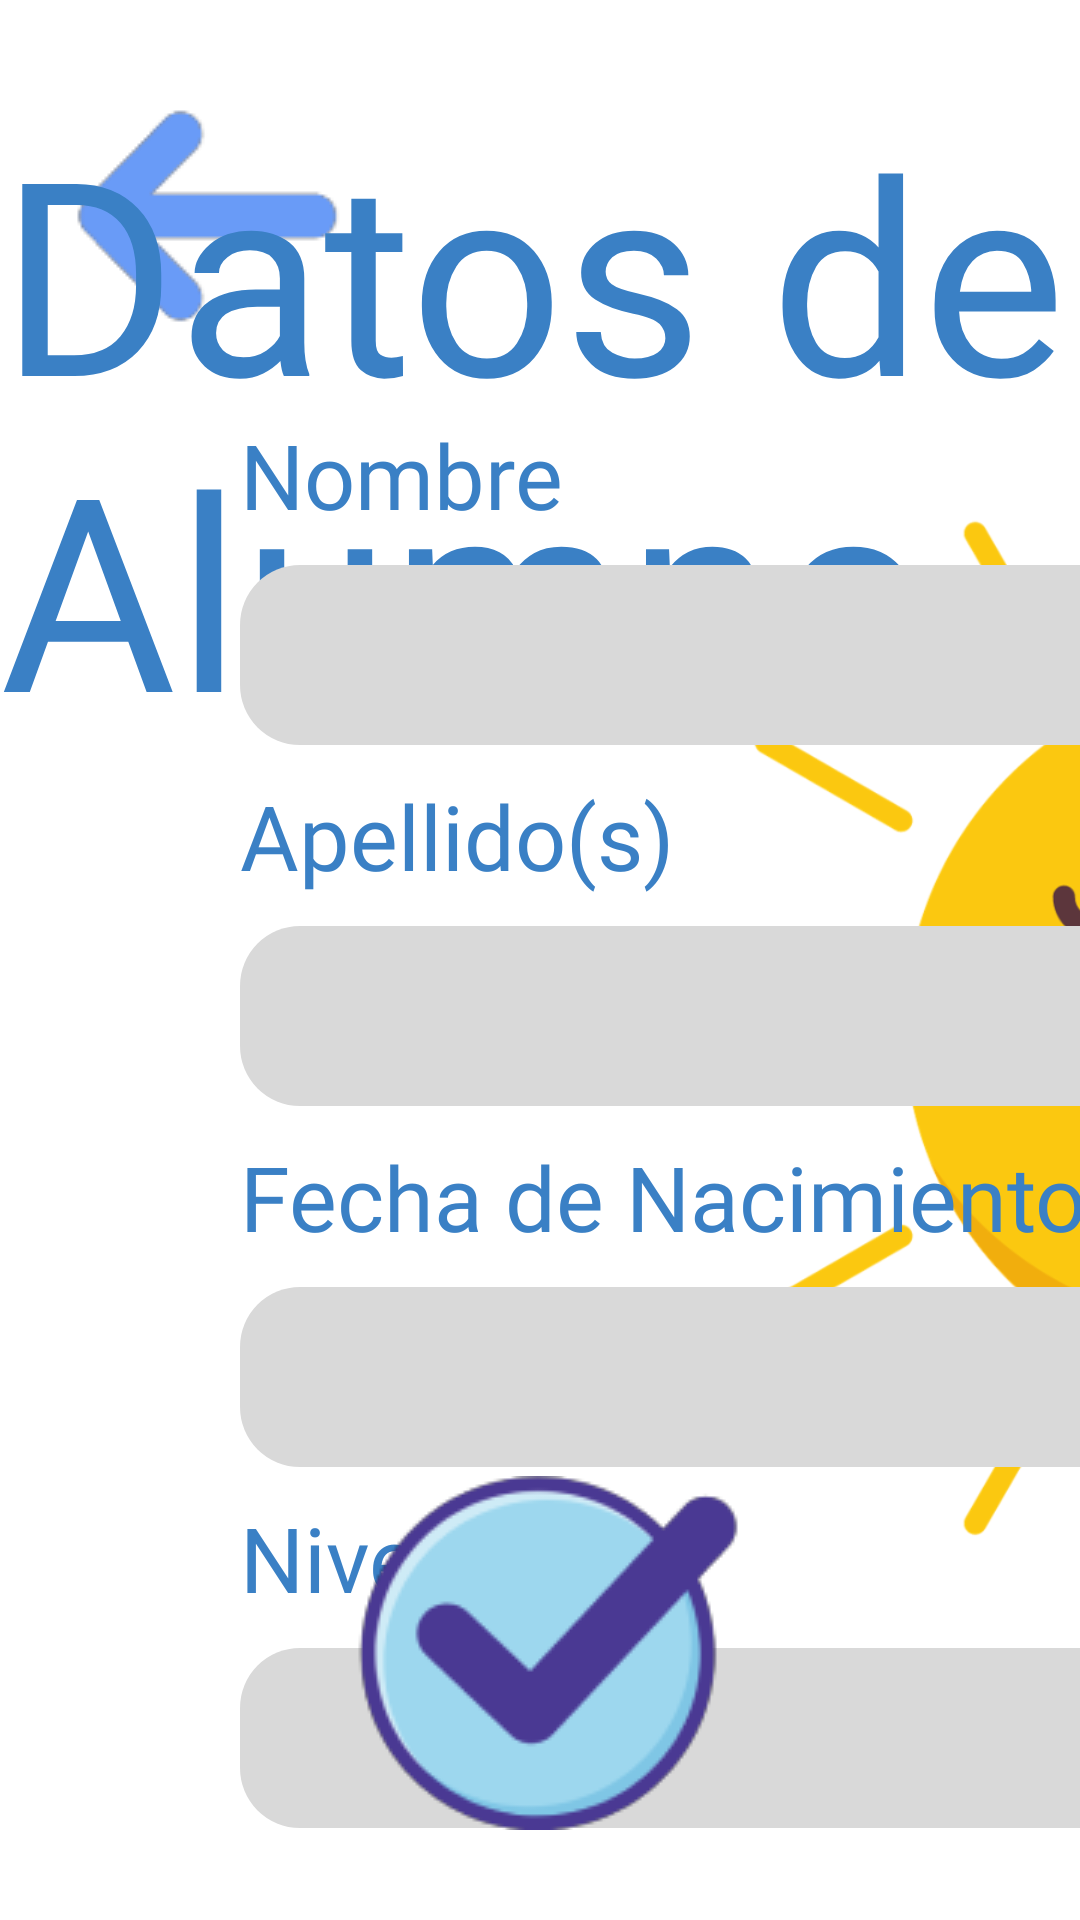

This screen was rendered from an Android layout file. Write that file and the resources it references.
<!-- AndroidManifest.xml: application theme Theme.NuevoAmanecer -->
<!-- res/layout/fragment_datos_de_alumno.xml -->
<?xml version="1.0" encoding="utf-8"?>
<androidx.constraintlayout.widget.ConstraintLayout xmlns:android="http://schemas.android.com/apk/res/android"
    xmlns:app="http://schemas.android.com/apk/res-auto"
    xmlns:tools="http://schemas.android.com/tools"
    android:layout_width="match_parent"
    android:layout_height="match_parent"
    tools:context=".DatosDeAlumnoFragment">

    <ImageView
        android:id="@+id/imgViewFondo"
        android:layout_width="match_parent"
        android:layout_height="match_parent"
        android:scaleType="centerCrop"
        android:src="@drawable/fondo_datosalumno" />

    <ImageButton
        android:id="@+id/btnRegresar"
        android:layout_width="wrap_content"
        android:layout_height="wrap_content"
        android:layout_marginStart="20dp"
        android:layout_marginTop="30dp"
        android:background="@color/transparente"
        android:scaleType="fitCenter"
        android:src="@drawable/flecha_atras"
        app:layout_constraintStart_toStartOf="parent"
        app:layout_constraintTop_toTopOf="parent" />

    <TextView
        android:id="@+id/txtViewDatos"
        android:layout_width="wrap_content"
        android:layout_height="wrap_content"
        android:layout_gravity="center_horizontal"
        android:layout_marginTop="30dp"
        android:fontFamily="@font/lilita_one"
        android:text="@string/datos_de_alumno"
        android:textColor="@color/azul_datos"
        android:textSize="90sp"
        app:layout_constraintEnd_toEndOf="parent"
        app:layout_constraintStart_toStartOf="parent"
        app:layout_constraintTop_toTopOf="parent" />

    <LinearLayout
        android:layout_width="500dp"
        android:layout_height="wrap_content"
        android:orientation="vertical"
        android:layout_marginStart="80dp"
        app:layout_constraintStart_toStartOf="parent"
        app:layout_constraintTop_toBottomOf="@+id/txtViewDatos"
        app:layout_constraintBottom_toTopOf="@+id/btnSiguiente" >

        <TextView
            android:id="@+id/txtViewNombre"
            android:layout_width="wrap_content"
            android:layout_height="wrap_content"
            android:fontFamily="@font/lilita_one"
            android:text="@string/nombre"
            android:textColor="@color/azul_datos"
            android:textSize="30sp" />

        <EditText
            android:id="@+id/editTextNombre"
            android:layout_width="match_parent"
            android:layout_height="60dp"
            android:layout_marginTop="10dp"
            android:background="@drawable/edit_text_redondo"
            android:fontFamily="@font/lilita_one"
            android:inputType="text"
            android:paddingLeft="20dp"
            android:textSize="30sp" />

        <TextView
            android:id="@+id/txtViewApellidos"
            android:layout_width="wrap_content"
            android:layout_height="wrap_content"
            android:layout_marginTop="10dp"
            android:fontFamily="@font/lilita_one"
            android:text="@string/apellidos"
            android:textColor="@color/azul_datos"
            android:textSize="30sp" />

        <EditText
            android:id="@+id/editTextApellidos"
            android:layout_width="match_parent"
            android:layout_height="60dp"
            android:layout_marginTop="10dp"
            android:background="@drawable/edit_text_redondo"
            android:fontFamily="@font/lilita_one"
            android:inputType="text"
            android:paddingLeft="20dp"
            android:textSize="30sp" />

        <TextView
            android:id="@+id/txtViewFecha"
            android:layout_width="wrap_content"
            android:layout_height="wrap_content"
            android:layout_marginTop="10dp"
            android:fontFamily="@font/lilita_one"
            android:text="@string/fecha_nacimiento"
            android:textColor="@color/azul_datos"
            android:textSize="30sp" />

        <EditText
            android:id="@+id/editTextFecha"
            android:layout_width="match_parent"
            android:layout_height="60dp"
            android:layout_marginTop="10dp"
            android:background="@drawable/edit_text_redondo"
            android:clickable="true"
            android:drawableRight="@drawable/icono_fecha_azul"
            android:focusable="false"
            android:fontFamily="@font/lilita_one"
            android:inputType="none"
            android:paddingLeft="20dp"
            android:paddingEnd="20dp"
            android:textSize="30sp" />

        <TextView
            android:id="@+id/txtViewNivel"
            android:layout_width="wrap_content"
            android:layout_height="wrap_content"
            android:layout_marginTop="10dp"
            android:fontFamily="@font/lilita_one"
            android:text="@string/nivel"
            android:textColor="@color/azul_datos"
            android:textSize="30sp" />

        <androidx.constraintlayout.widget.ConstraintLayout
            android:layout_width="match_parent"
            android:layout_height="60dp"
            android:layout_marginTop="10dp">

            <Spinner
                android:id="@+id/dropDownNivel"
                android:layout_width="match_parent"
                android:layout_height="match_parent"
                android:background="@drawable/edit_text_redondo"
                android:paddingLeft="20dp"
                app:layout_constraintStart_toStartOf="parent"
                app:layout_constraintTop_toTopOf="parent" />

            <ImageView
                android:id="@+id/imgViewFlecha"
                android:layout_width="wrap_content"
                android:layout_height="wrap_content"
                android:layout_marginEnd="20dp"
                android:scaleType="centerCrop"
                android:src="@drawable/flecha_dropdown_azul"
                app:layout_constraintBottom_toBottomOf="@+id/dropDownNivel"
                app:layout_constraintEnd_toEndOf="@+id/dropDownNivel"
                app:layout_constraintTop_toTopOf="@+id/dropDownNivel" />
        </androidx.constraintlayout.widget.ConstraintLayout>

    </LinearLayout>

    <ImageButton
        android:id="@+id/btnSiguiente"
        android:layout_width="wrap_content"
        android:layout_height="wrap_content"
        android:layout_gravity="center_horizontal"
        android:layout_marginBottom="30dp"
        android:background="@color/transparente"
        android:scaleType="fitCenter"
        android:src="@drawable/boton_siguiente"
        app:layout_constraintBottom_toBottomOf="parent"
        app:layout_constraintEnd_toEndOf="parent"
        app:layout_constraintStart_toStartOf="parent" />

</androidx.constraintlayout.widget.ConstraintLayout>
<!-- resources referenced by this layout -->
<resources>
  <color name="azul_datos">#3A80C5</color>
  <color name="transparente" />
  <!-- drawable boton_siguiente: png bitmap (drawable, 9340 bytes) -->
  <!-- drawable edit_text_redondo (drawable) -->
  <shape xmlns:android="http://schemas.android.com/apk/res/android">
      <solid android:color="@color/gris" />
      <corners android:radius="20dp" />
  </shape>
  <!-- drawable flecha_atras: png bitmap (drawable, 1654 bytes) -->
  <!-- drawable flecha_dropdown_azul: png bitmap (drawable, 655 bytes) -->
  <!-- drawable fondo_datosalumno: png bitmap (drawable, 126134 bytes) -->
  <!-- drawable icono_fecha_azul: png bitmap (drawable, 640 bytes) -->
  <string name="apellidos">Apellido(s)</string>
  <string name="datos_de_alumno">Datos de Alumno</string>
  <string name="fecha_nacimiento">Fecha de Nacimiento</string>
  <string name="nivel">Nivel</string>
  <string name="nombre">Nombre</string>
  <style name="Theme.NuevoAmanecer" parent="Base.Theme.NuevoAmanecer" />
  <color name="gris">#D9D9D9</color>
  <style name="Base.Theme.NuevoAmanecer" parent="Theme.Material3.DayNight.NoActionBar">
          
          
      </style>
</resources>
